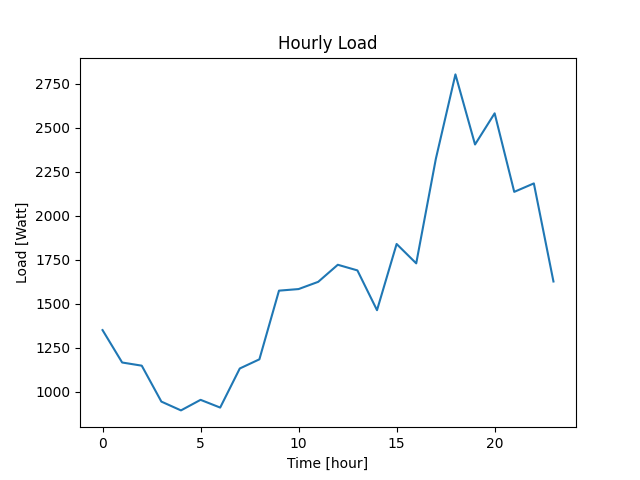

Source data for this figure (header and first rows):
Datetime, Load
2022-04-07 10:40:44, 1350
2022-04-07 11:40:44, 1166
2022-04-07 12:40:44, 1148
2022-04-07 13:40:44, 944
2022-04-07 14:40:44, 894
2022-04-07 15:40:44, 954
2022-04-07 16:40:44, 910
2022-04-07 17:40:44, 1132
2022-04-07 18:40:44, 1184
2022-04-07 19:40:44, 1574
2022-04-07 20:40:44, 1583
2022-04-07 21:40:44, 1624
2022-04-07 22:40:44, 1721
2022-04-07 23:40:44, 1689
2022-04-08 00:40:44, 1463
2022-04-08 01:40:44, 1839
2022-04-08 02:40:44, 1729
2022-04-08 03:40:44, 2322
2022-04-08 04:40:44, 2802
2022-04-08 05:40:44, 2404
2022-04-08 06:40:44, 2581
2022-04-08 07:40:44, 2135
2022-04-08 08:40:44, 2183
2022-04-08 09:40:44, 1626
